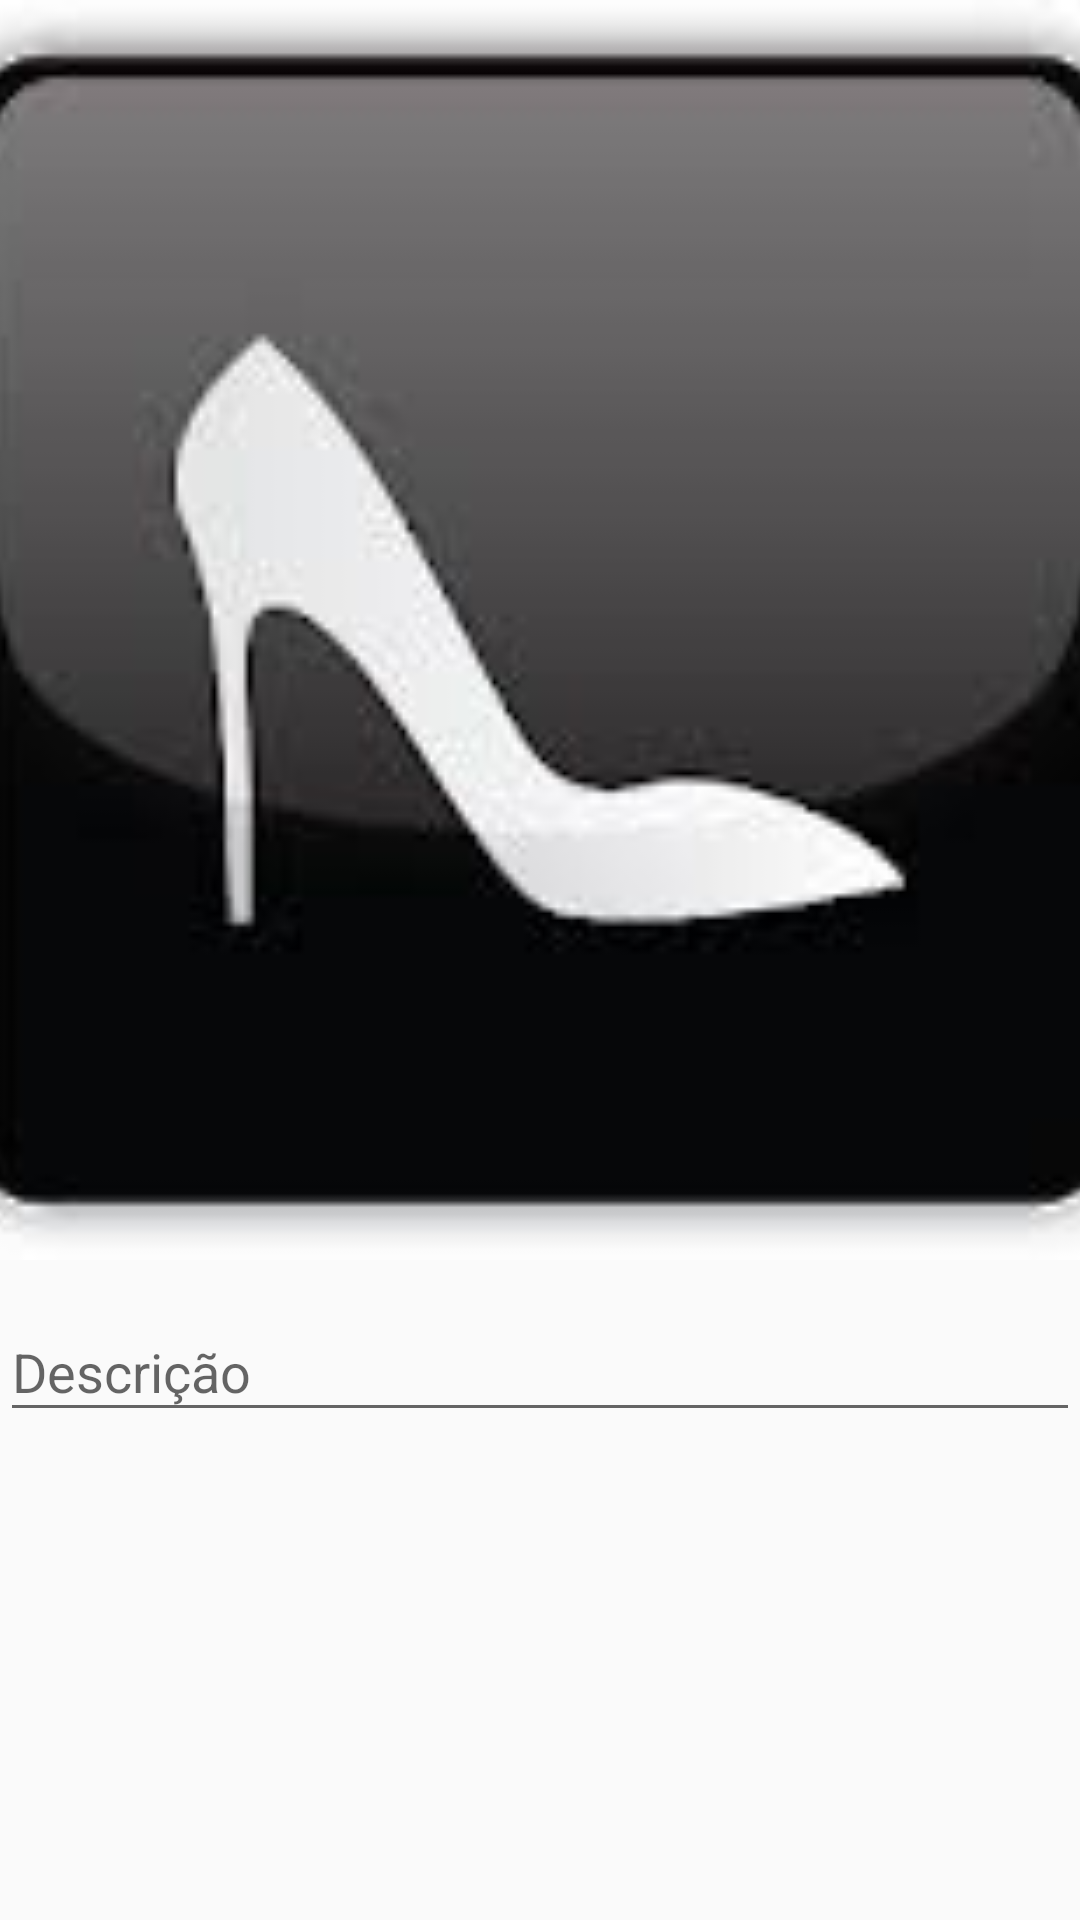

This screen was rendered from an Android layout file. Write that file and the resources it references.
<!-- AndroidManifest.xml: application theme AppTheme -->
<!-- res/layout/activity_filtro.xml -->
<?xml version="1.0" encoding="utf-8"?>
<ScrollView xmlns:android="http://schemas.android.com/apk/res/android"
    xmlns:app="http://schemas.android.com/apk/res-auto"
    xmlns:tools="http://schemas.android.com/tools"
    android:layout_width="match_parent"
    android:layout_height="match_parent"
    android:fillViewport="true"
    tools:context=".ui.activities.FiltroActivity">

    <LinearLayout

        android:layout_width="match_parent"
        android:layout_height="match_parent"
        android:orientation="vertical">



        <ImageView
            android:id="@+id/imageFotoEscolhida"
            android:layout_width="match_parent"
            android:layout_height="420dp"
            android:scaleType="centerCrop"
            app:srcCompat="@drawable/logo" />

        <android.support.design.widget.TextInputLayout
            android:layout_width="match_parent"
            android:layout_height="wrap_content"
            android:layout_marginBottom="5dp"
            android:layout_marginTop="5dp">

            <android.support.design.widget.TextInputEditText
                android:id="@+id/textDescricaoFiltro"
                android:layout_width="match_parent"
                android:layout_height="wrap_content"
                android:hint="Descrição" />
        </android.support.design.widget.TextInputLayout>

        <android.support.v7.widget.RecyclerView
            android:id="@+id/recyclerFiltros"
            android:layout_width="match_parent"
            android:layout_height="110dp" />

    </LinearLayout>
</ScrollView>
<!-- resources referenced by this layout -->
<resources>
  <!-- drawable logo: jpg bitmap (drawable, 3305 bytes) -->
  <style name="AppTheme" parent="Theme.AppCompat.Light.DarkActionBar">
          
          <item name="colorPrimary">@color/colorAccent</item>
          <item name="colorPrimaryDark">@color/colorPrimaryDark</item>
          <item name="colorAccent">@color/colorAccent</item>
      </style>
  <color name="colorAccent">#F77062</color>
  <color name="colorPrimaryDark">#00574B</color>
</resources>
